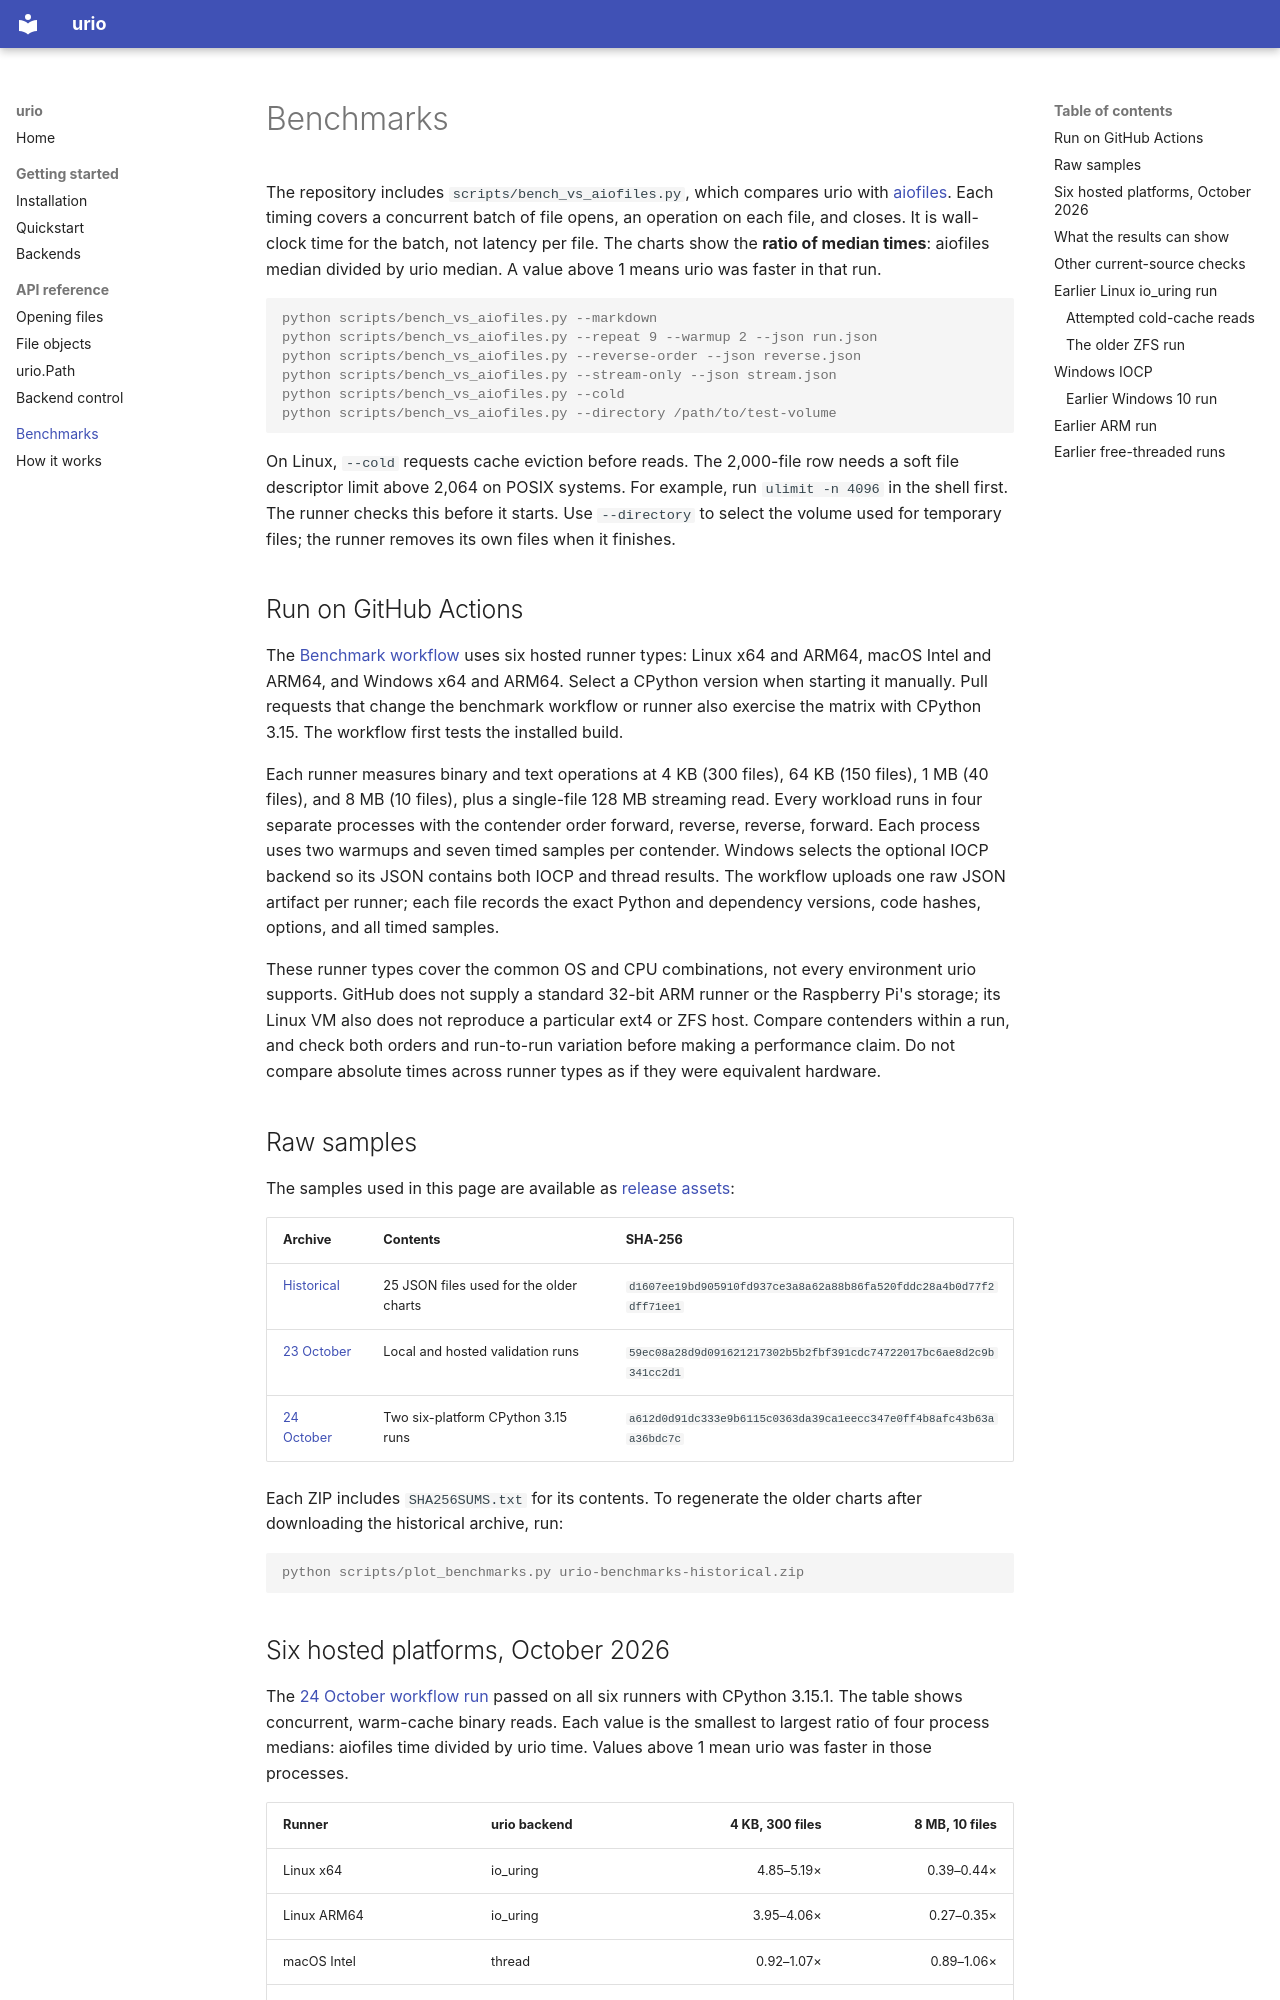

repository: meitham/urio · page: benchmarks/index.html · generator: mkdocs

# Benchmarks

The repository includes `scripts/bench_vs_aiofiles.py`, which compares
urio with [aiofiles](https://github.com/Tinche/aiofiles). Each timing covers
a concurrent batch of file opens, an operation on each file, and closes.
It is wall-clock time for the batch, not latency per file. The charts show
the **ratio of median times**: aiofiles median divided by urio median.
A value above 1 means urio was faster in that run.

```console
python scripts/bench_vs_aiofiles.py --markdown
python scripts/bench_vs_aiofiles.py --repeat 9 --warmup 2 --json run.json
python scripts/bench_vs_aiofiles.py --reverse-order --json reverse.json
python scripts/bench_vs_aiofiles.py --stream-only --json stream.json
python scripts/bench_vs_aiofiles.py --cold
python scripts/bench_vs_aiofiles.py --directory /path/to/test-volume
```

On Linux, `--cold` requests cache eviction before reads.
The 2,000-file row needs a soft file descriptor limit above 2,064 on
POSIX systems. For example, run `ulimit -n 4096` in the shell first.
The runner checks this before it starts.
Use `--directory` to select the volume used for temporary files; the
runner removes its own files when it finishes.

## Run on GitHub Actions

The [Benchmark workflow](https://github.com/meitham/urio/actions/workflows/bench.yml)
uses six hosted runner types: Linux x64 and ARM64, macOS Intel and ARM64,
and Windows x64 and ARM64. Select a CPython version when starting it manually.
Pull requests that change the benchmark workflow or runner also exercise the
matrix with CPython 3.15. The workflow first tests the installed build.

Each runner measures binary and text operations at 4 KB (300 files), 64 KB
(150 files), 1 MB (40 files), and 8 MB (10 files), plus a single-file 128 MB
streaming read. Every workload runs in four separate processes with the
contender order forward, reverse, reverse, forward. Each process uses two
warmups and seven timed samples per contender. Windows selects the optional
IOCP backend so its JSON contains both IOCP and thread results. The workflow
uploads one raw JSON artifact per runner; each file records the exact Python
and dependency versions, code hashes, options, and all timed samples.

These runner types cover the common OS and CPU combinations, not every
environment urio supports. GitHub does not supply a standard 32-bit ARM
runner or the Raspberry Pi's storage; its Linux VM also does not reproduce a
particular ext4 or ZFS host. Compare contenders within a run, and check both
orders and run-to-run variation before making a performance claim. Do not
compare absolute times across runner types as if they were equivalent
hardware.
